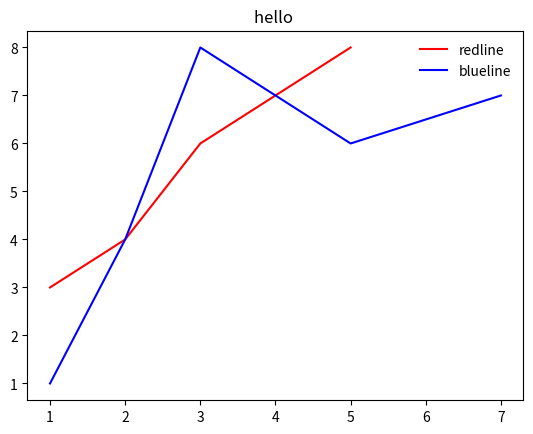

This figure's Python source:
# -*- coding: utf-8 -*-
'''
[redacted]
   @Date：2018/10/9 11:37
   @File Name：Demo07.py
   @Python Version: 3.6 by Anaconda
   @Description：一个图上绘制多条曲线，设置图例和位置
'''
import matplotlib.pyplot as plt

#   设置图的名称
plt.title("hello ")

# 设置横纵坐标名称
#   1、折线图
x1 = [1, 2, 3, 4, 5]
y1 = [3, 4, 6, 7, 8]

x2 = [1, 2, 3, 5, 7]
y2 = [1, 4, 8, 6, 7]

plt.plot(x1, y1, 'r', label='redline')  # 绘制x1,y1的直线
plt.plot(x2, y2, 'b', label='blueline')  # 绘制x2,y2的直线

plt.legend(loc='upper right', frameon=False)  # 显示图例：loc：显示位置framenon：图例是否加边框

plt.show()
